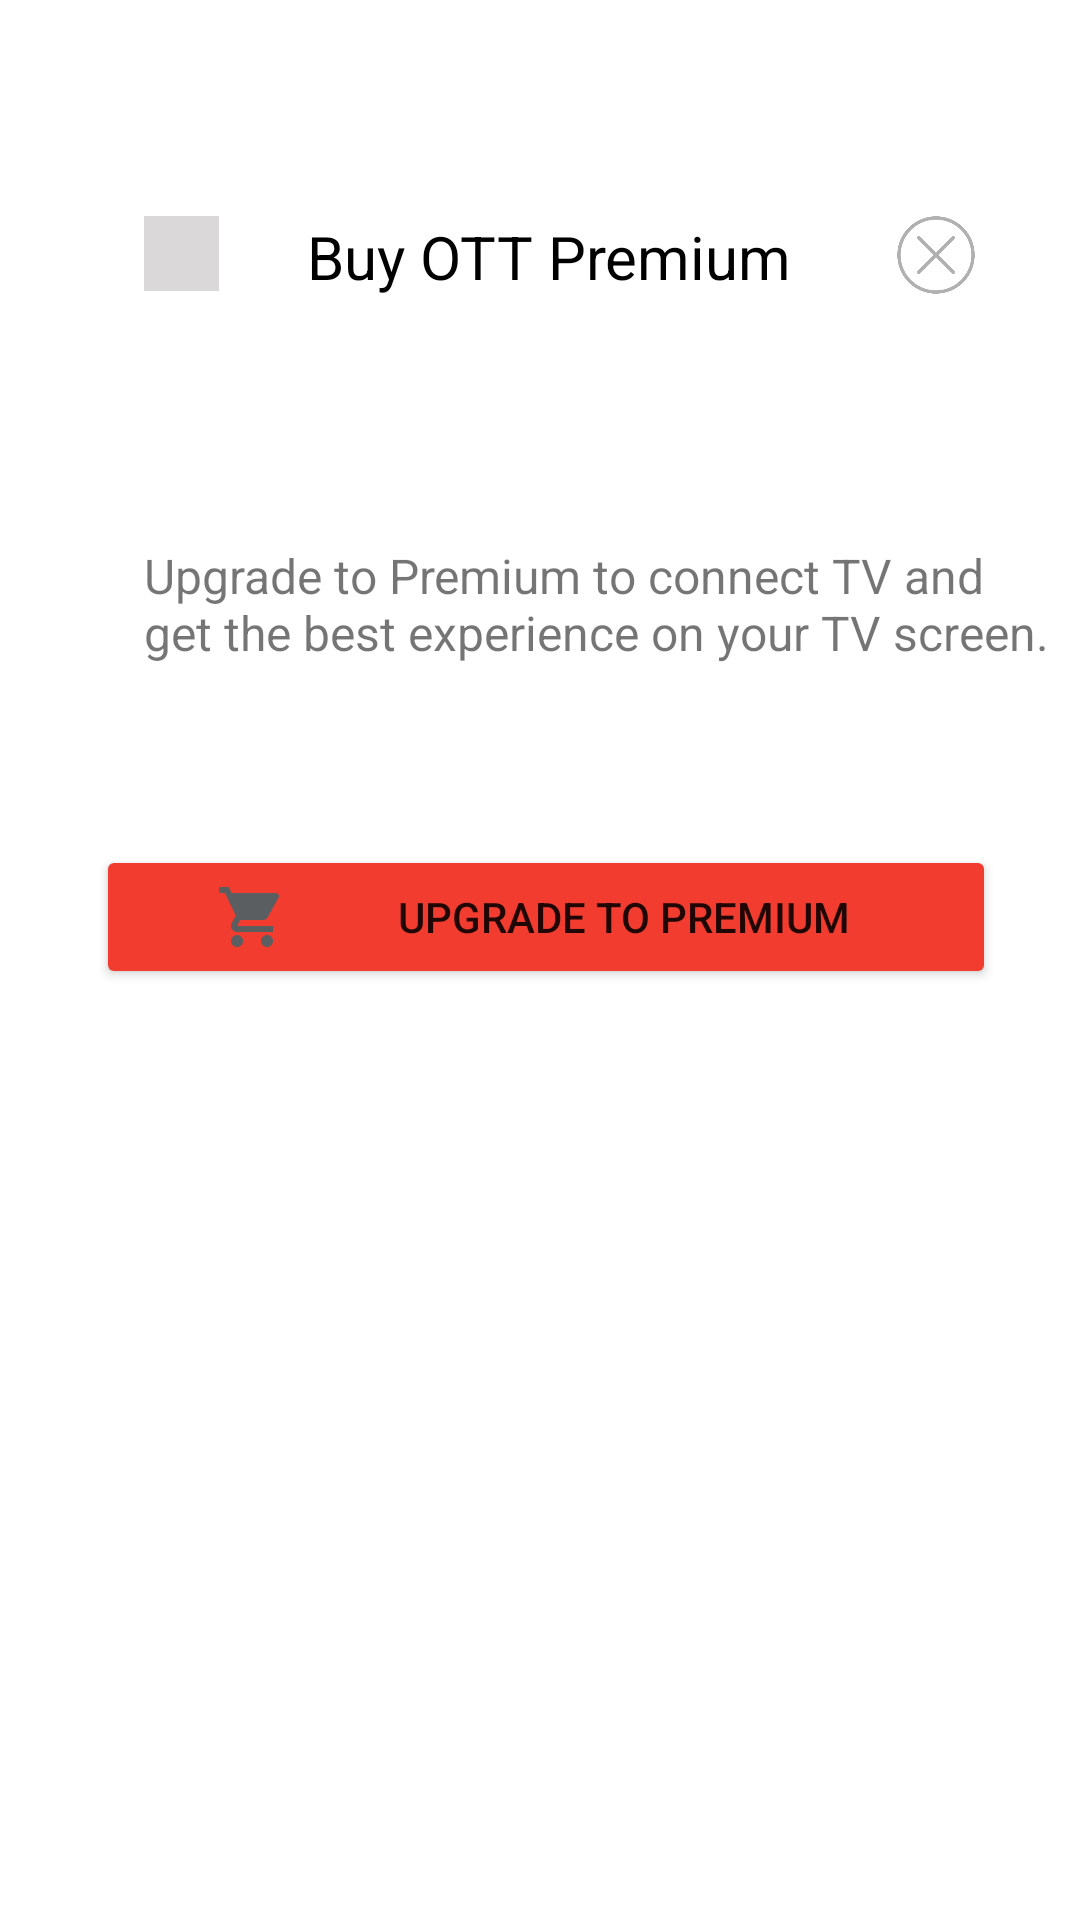

Android layout source for this screen:
<!-- AndroidManifest.xml: application theme Theme.DeviceManager -->
<!-- res/layout/fragment_bottom_sheet.xml -->
<?xml version="1.0" encoding="utf-8"?>
<androidx.constraintlayout.widget.ConstraintLayout xmlns:android="http://schemas.android.com/apk/res/android"
    xmlns:app="http://schemas.android.com/apk/res-auto"
    xmlns:tools="http://schemas.android.com/tools"
    android:layout_width="match_parent"
    android:layout_height="match_parent"
    tools:context=".BottomSheetFragment">

    <ImageView
        android:id="@+id/imageView2"
        android:layout_width="25dp"
        android:layout_height="25dp"
        android:layout_marginStart="48dp"
        android:layout_marginTop="72dp"
        android:background="#DAD8D8"
        android:src="@drawable/cart"
        app:layout_constraintStart_toStartOf="parent"
        app:layout_constraintTop_toTopOf="parent" />

    <TextView
        android:id="@+id/ottTextView"
        android:layout_width="wrap_content"
        android:layout_height="wrap_content"
        android:layout_marginTop="72dp"
        android:text="Buy OTT Premium"
        android:textColor="@color/black"
        android:textSize="20sp"
        app:layout_constraintEnd_toEndOf="parent"
        app:layout_constraintHorizontal_bias="0.233"
        app:layout_constraintStart_toEndOf="@+id/imageView2"
        app:layout_constraintTop_toTopOf="parent" />

    <ImageView
        android:id="@+id/closeImageView"
        android:layout_width="30dp"
        android:layout_height="26dp"
        android:src="@drawable/close"
        app:layout_constraintEnd_toEndOf="parent"
        app:layout_constraintStart_toEndOf="@+id/ottTextView"
        app:layout_constraintTop_toTopOf="@+id/ottTextView" />

    <TextView
        android:id="@+id/textView"
        android:layout_width="0dp"
        android:layout_height="wrap_content"
        android:layout_marginTop="84dp"
        android:layout_marginEnd="10dp"
        android:text="Upgrade to Premium to connect TV and get the best experience on your TV screen."
        android:textSize="16sp"
        app:layout_constraintEnd_toEndOf="parent"
        app:layout_constraintHorizontal_bias="0.0"
        app:layout_constraintStart_toStartOf="@id/imageView2"
        app:layout_constraintTop_toBottomOf="@id/imageView2" />

    <Button
        android:layout_width="300dp"
        android:layout_height="wrap_content"
        android:layout_marginTop="60dp"
        android:backgroundTint="#F13C2F"
        android:drawableLeft="@drawable/ic_baseline_shopping_cart_24"
        android:paddingStart="40dp"
        android:text="Upgrade to Premium"
        app:layout_constraintEnd_toEndOf="parent"
        app:layout_constraintHorizontal_bias="0.531"
        app:layout_constraintStart_toStartOf="parent"
        app:layout_constraintTop_toBottomOf="@+id/textView" />


</androidx.constraintlayout.widget.ConstraintLayout>
<!-- resources referenced by this layout -->
<resources>
  <!-- drawable close: png bitmap (drawable, 3378 bytes) -->
  <!-- drawable ic_baseline_shopping_cart_24 (drawable) -->
  <vector android:height="24dp" android:tint="#5A5E61"
      android:viewportHeight="24" android:viewportWidth="24"
      android:width="24dp" xmlns:android="http://schemas.android.com/apk/res/android">
      <path android:fillColor="@android:color/white" android:pathData="M7,18c-1.1,0 -1.99,0.9 -1.99,2S5.9,22 7,22s2,-0.9 2,-2 -0.9,-2 -2,-2zM1,2v2h2l3.6,7.59 -1.35,2.45c-0.16,0.28 -0.25,0.61 -0.25,0.96 0,1.1 0.9,2 2,2h12v-2L7.42,15c-0.14,0 -0.25,-0.11 -0.25,-0.25l0.03,-0.12 0.9,-1.63h7.45c0.75,0 1.41,-0.41 1.75,-1.03l3.58,-6.49c0.08,-0.14 0.12,-0.31 0.12,-0.48 0,-0.55 -0.45,-1 -1,-1L5.21,4l-0.94,-2L1,2zM17,18c-1.1,0 -1.99,0.9 -1.99,2s0.89,2 1.99,2 2,-0.9 2,-2 -0.9,-2 -2,-2z"/>
  </vector>
  <style name="Theme.DeviceManager" parent="Theme.MaterialComponents.DayNight.NoActionBar">
          
          <item name="colorPrimary">@color/purple_500</item>
          <item name="colorPrimaryVariant">@color/purple_700</item>
          <item name="colorOnPrimary">@color/white</item>
          
          <item name="colorSecondary">@color/teal_200</item>
          <item name="colorSecondaryVariant">@color/teal_700</item>
          <item name="colorOnSecondary">@color/black</item>
          
          <item name="android:statusBarColor" tools:targetApi="l">?attr/colorPrimaryVariant</item>
          
  
          <item name="bottomSheetDialogTheme">@style/AppBottomSheetDialogTheme</item>
  
      </style>
  <style name="AppBottomSheetDialogTheme" parent="Theme.Design.Light.BottomSheetDialog">
          <item name="bottomSheetStyle">@style/AppModalStyle</item>
      </style>
  <style name="AppModalStyle" parent="Widget.Design.BottomSheet.Modal">
          <item name="android:background">@drawable/background</item>
  
      </style>
  <!-- drawable background (drawable) -->
  <?xml version="1.0" encoding="utf-8"?>
  <shape xmlns:android="http://schemas.android.com/apk/res/android">
      <solid android:color="@color/white"/>
      <corners android:topRightRadius="16dp" android:topLeftRadius="16dp"/>
  
  </shape>
  <!-- not gathered from this repository: default colours our renderer supplied (Android Studio template values) -->
  <color name="purple_500">#FF6200EE</color>
  <color name="purple_700">#FF3700B3</color>
  <color name="teal_200">#FF03DAC5</color>
  <color name="teal_700">#FF018786</color>
  <color name="black">#FF000000</color>
  <color name="white">#FFFFFFFF</color>
</resources>
